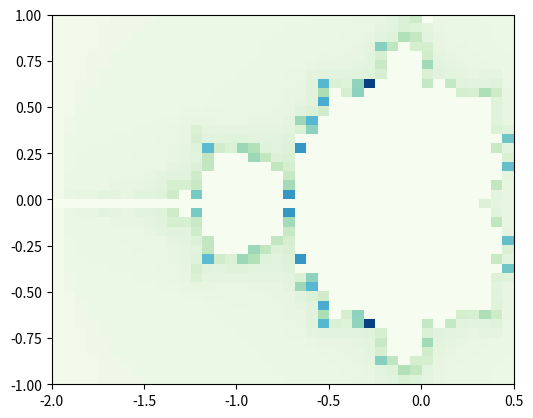

The matplotlib source for this figure:
import matplotlib.pyplot as plt


# create function
def mandel(cr, ci):
    zr = 0
    zi = 0
    # repeat 100*
    for n in range(1, 100):
        nzr = zr**2 - zi**2 + cr
        nzi = 2 * zr * zi + ci
        if nzr**2 + nzi**2 > 4:
            return n
        zr = nzr
        zi = nzi
    # if we standed 100 rounds, return -2
    return -2


# setting boundaries
minx = -2
maxx = 0.5
nx = 40
miny = -1.0
maxy = 1.0
ny = 40

# compute steps in x and y
dx = (maxx - minx) / nx
dy = (maxy - miny) / ny

# fill img, with nx rows and ny cols
img = []
for iy in range(ny):
    # compute current y value
    y = miny + iy * dy
    line = []
    for ix in range(nx):
        # compute current y value
        x = minx + ix * dx
        # fill current value
        line.append(mandel(x, y))
    img.append(line)
plt.imshow(
    img,
    cmap=plt.cm.get_cmap("GnBu"),
    interpolation="none",
    extent=(minx, maxx, miny, maxy),
)
plt.savefig("mandelbrot_python.svg")
plt.show()
